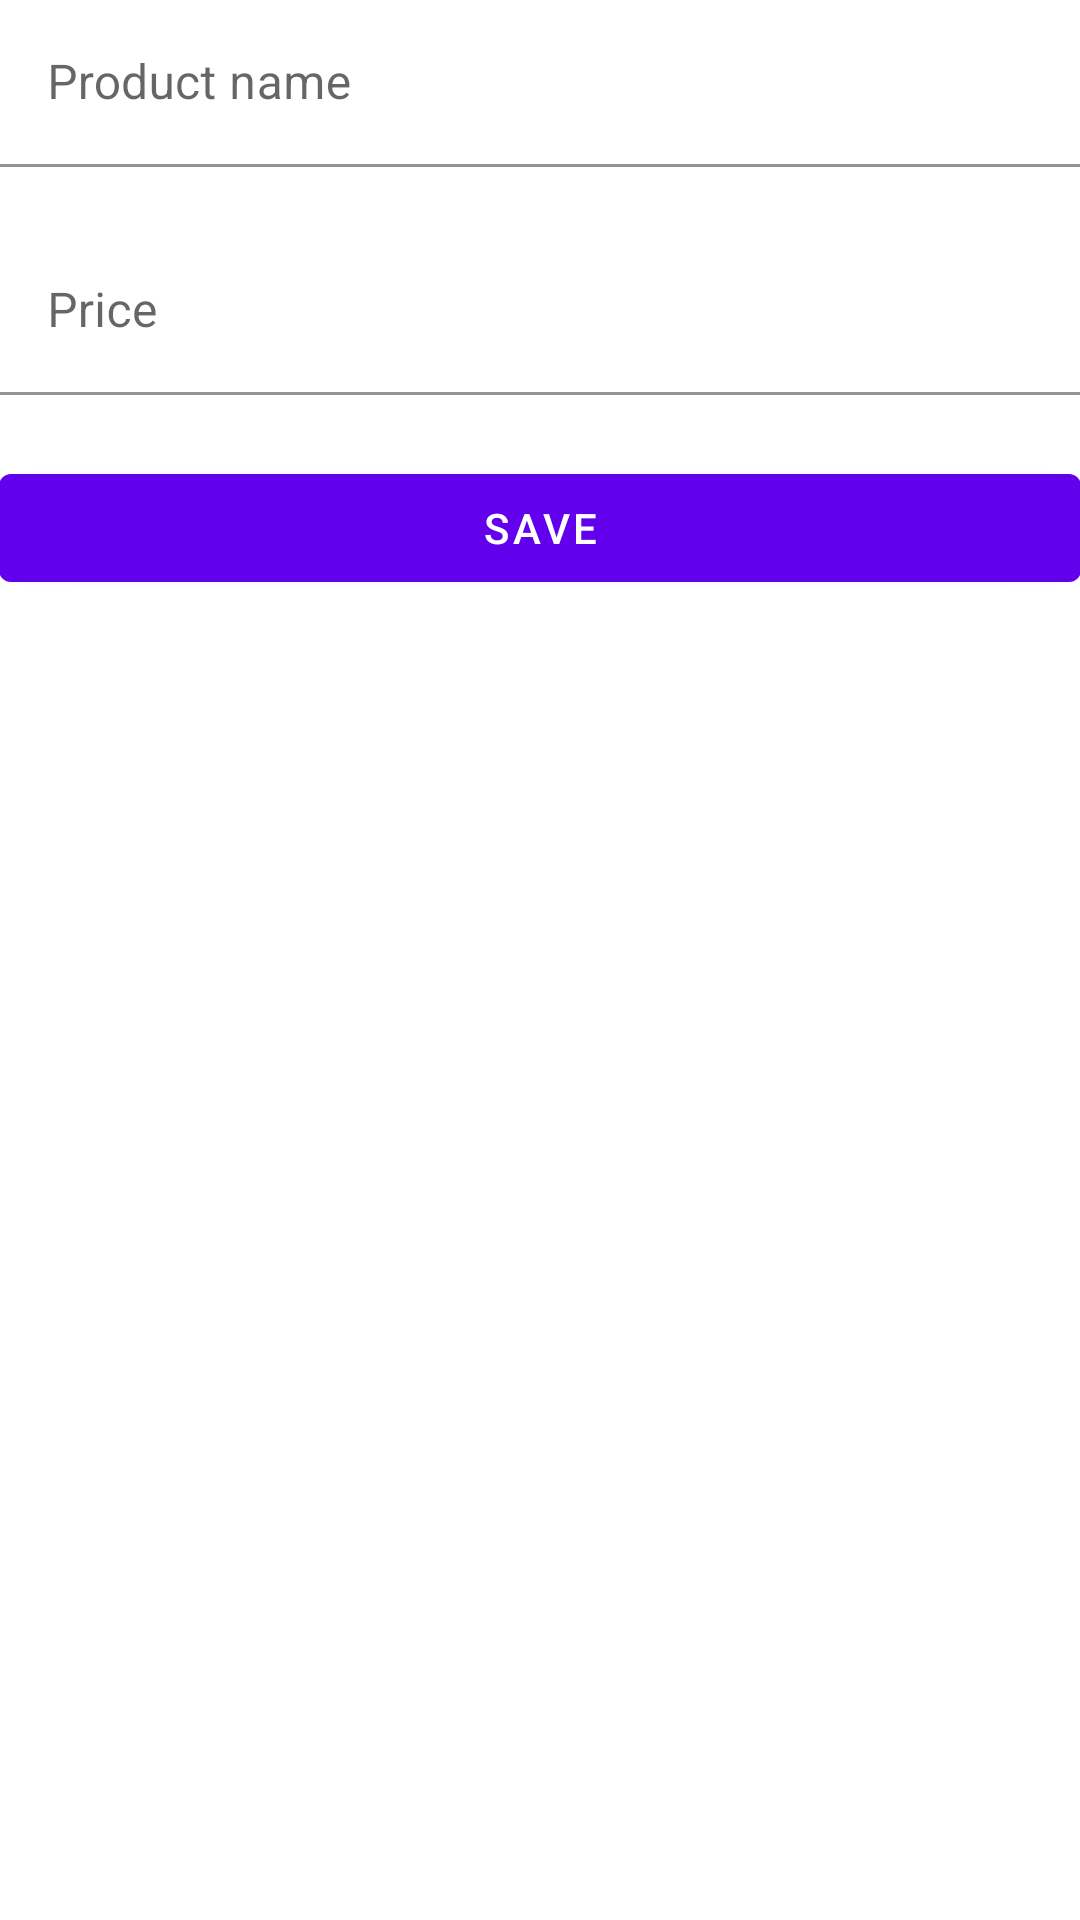

Here is an Android app screen rendered from its layout file. Give the layout XML and the strings, colors and styles it references.
<!-- AndroidManifest.xml: application theme Theme.MyCleanApp -->
<!-- res/layout/fragment_main_create.xml -->
<?xml version="1.0" encoding="utf-8"?>
<ScrollView xmlns:android="http://schemas.android.com/apk/res/android"
    android:layout_width="match_parent"
    android:layout_height="match_parent"
    xmlns:app="http://schemas.android.com/apk/res-auto">
    <LinearLayout
        android:padding="@dimen/padding_medium"
        android:orientation="vertical"
        android:layout_width="match_parent"
        android:layout_height="wrap_content">

        <com.google.android.material.textfield.TextInputLayout
            android:id="@+id/product_name_input"
            app:boxBackgroundColor="@android:color/transparent"
            android:layout_width="match_parent"
            app:errorEnabled="true"
            android:layout_height="wrap_content">
            <com.google.android.material.textfield.TextInputEditText
                android:hint="@string/hint_product_name"
                android:id="@+id/product_name_edit_text"
                android:layout_width="match_parent"
                android:layout_height="wrap_content"/>
        </com.google.android.material.textfield.TextInputLayout>


        <com.google.android.material.textfield.TextInputLayout
            android:layout_width="match_parent"
            app:errorEnabled="true"
            android:id="@+id/product_price_input"
            app:boxBackgroundColor="@android:color/transparent"
            android:layout_height="wrap_content">
            <com.google.android.material.textfield.TextInputEditText
                android:layout_width="match_parent"
                android:inputType="number"
                android:id="@+id/product_price_edit_text"
                android:hint="@string/hint_product_price"
                android:layout_height="wrap_content"/>
        </com.google.android.material.textfield.TextInputLayout>

        <com.google.android.material.button.MaterialButton
            android:layout_width="match_parent"
            android:id="@+id/save_button"
            android:text="@string/button_text_save"
            android:layout_height="wrap_content"/>
    </LinearLayout>
</ScrollView>
<!-- resources referenced by this layout -->
<resources>
  <string name="button_text_save">Save</string>
  <string name="hint_product_name">Product name</string>
  <string name="hint_product_price">Price</string>
  <style name="Theme.MyCleanApp" parent="Theme.MaterialComponents.DayNight.DarkActionBar">
          
          <item name="colorPrimary">@color/purple_500</item>
          <item name="colorPrimaryVariant">@color/purple_700</item>
          <item name="colorOnPrimary">@color/white</item>
          
          <item name="colorSecondary">@color/teal_200</item>
          <item name="colorSecondaryVariant">@color/teal_700</item>
          <item name="colorOnSecondary">@color/black</item>
          
          <item name="android:statusBarColor" tools:targetApi="l">?attr/colorPrimaryVariant</item>
          
      </style>
  <!-- not gathered from this repository: default colours our renderer supplied (Android Studio template values) -->
  <color name="purple_500">#FF6200EE</color>
  <color name="purple_700">#FF3700B3</color>
  <color name="teal_200">#FF03DAC5</color>
  <color name="teal_700">#FF018786</color>
  <color name="black">#FF000000</color>
  <color name="white">#FFFFFFFF</color>
</resources>
